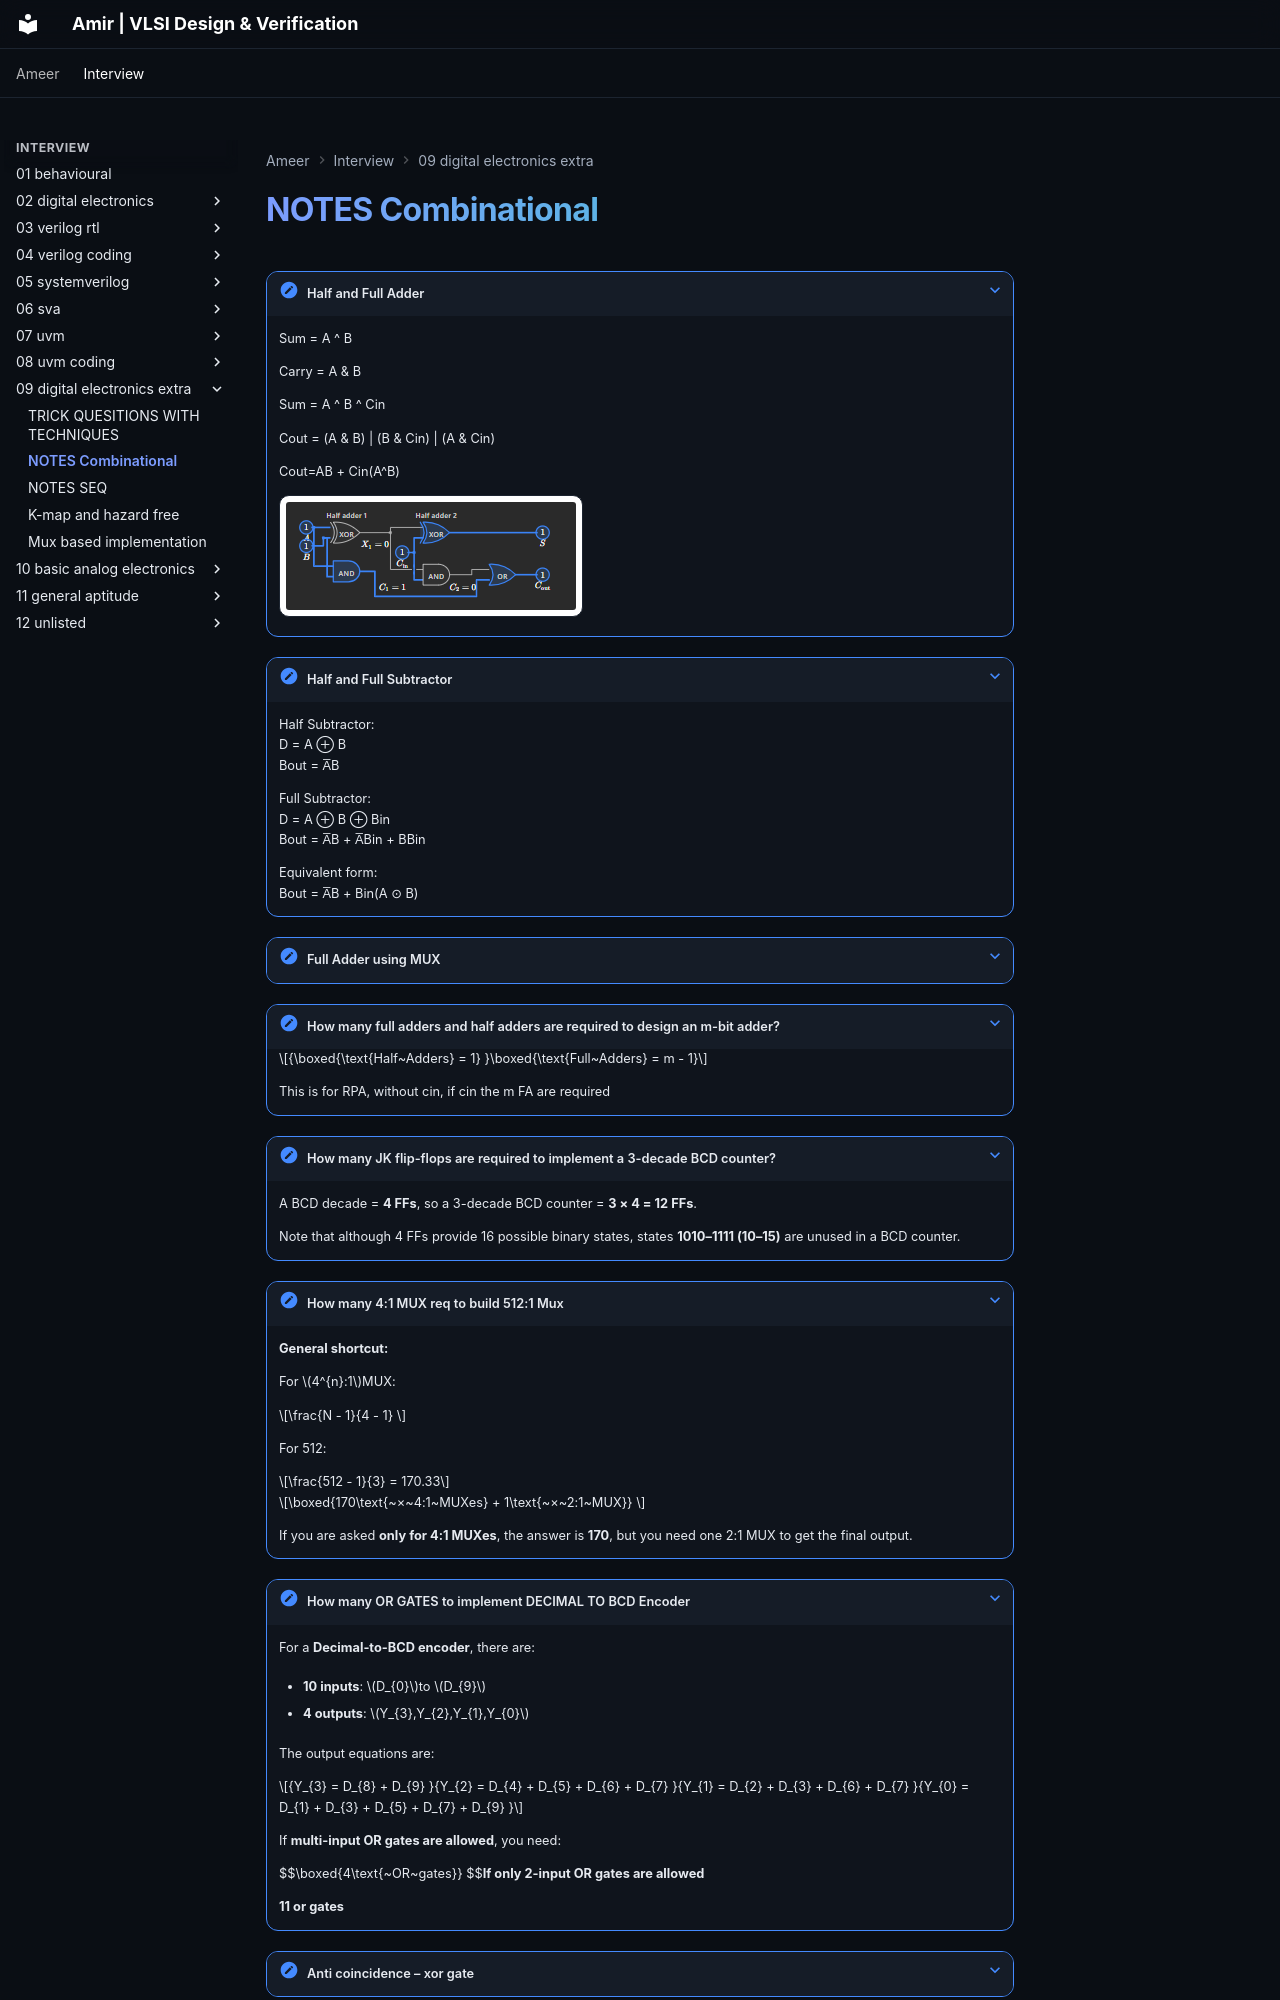

repository: amirmuallim/amirmuallim.github.io · page: interview/09-digital-electronics-extra/02-notes-combinational/index.html · generator: mkdocs

---
tags:
  - Digital-Electronics
title: "NOTES Combinational"
---

# NOTES Combinational

??? note "Half and Full Adder"

    Sum = A ^ B

    Carry = A & B

    Sum = A ^ B ^ Cin

    Cout = (A & B) \| (B & Cin) \| (A & Cin)

    Cout=AB + Cin(A^B)

    ![](../../assets/qa/image7.png){ loading=lazy }

??? note "Half and Full Subtractor"

    Half Subtractor:  
    D = A ⊕ B  
    Bout = A̅B

    Full Subtractor:  
    D = A ⊕ B ⊕ Bin  
    Bout = A̅B + A̅Bin + BBin

    Equivalent form:  
    Bout = A̅B + Bin(A ⊙ B)

??? note "Full Adder using MUX"



??? note "How many full adders and half adders are required to design an m-bit adder?"

    $${\boxed{\text{Half~Adders} = 1}
    }\boxed{\text{Full~Adders} = m - 1}$$

    This is for RPA, without cin, if cin the m FA are required

??? note "How many JK flip-flops are required to implement a 3-decade BCD counter?"

    A BCD decade = **4 FFs**, so a 3-decade BCD counter = **3 × 4 = 12 FFs**.

    Note that although 4 FFs provide 16 possible binary states, states **1010–1111 (10–15)** are unused in a BCD counter.

??? note "How many 4:1 MUX req to build 512:1 Mux"

    **General shortcut:**

    For $4^{n}:1$MUX:

    $$\frac{N - 1}{4 - 1}
    $$

    For 512:

    $$\frac{512 - 1}{3} = 170.33$$

    $$\boxed{170\text{~×~4:1~MUXes} + 1\text{~×~2:1~MUX}}
    $$

    If you are asked **only for 4:1 MUXes**, the answer is **170**, but you need one 2:1 MUX to get the final output.

??? note "How many OR GATES to implement DECIMAL TO BCD Encoder"

    For a **Decimal-to-BCD encoder**, there are:

    - **10 inputs**: $D_{0}$to $D_{9}$

    - **4 outputs**: $Y_{3},Y_{2},Y_{1},Y_{0}$
